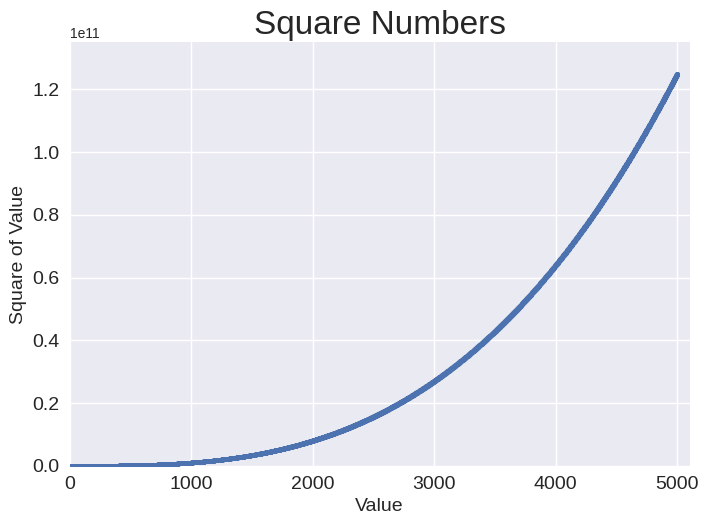

Here is the Python script that generated this plot:
# Creates a scatter plot of all cubed numbers from 1-5000.

import matplotlib.pyplot as plt # type: ignore

x_values = range(1, 5001)
y_values = [x**3 for x in x_values]

plt.style.use('seaborn-v0_8')
fig, ax = plt.subplots()
ax.scatter(x_values, y_values, s=10)

# Set chart title and label axes.
ax.set_title("Square Numbers", fontsize=24)
ax.set_xlabel("Value", fontsize=14)
ax.set_ylabel("Square of Value", fontsize=14)

# Set size of tick labels.
ax.tick_params(labelsize=14)

# Set the range for each axis.
ax.axis([0, 5100, 0, 135_000_000_000])

plt.show()